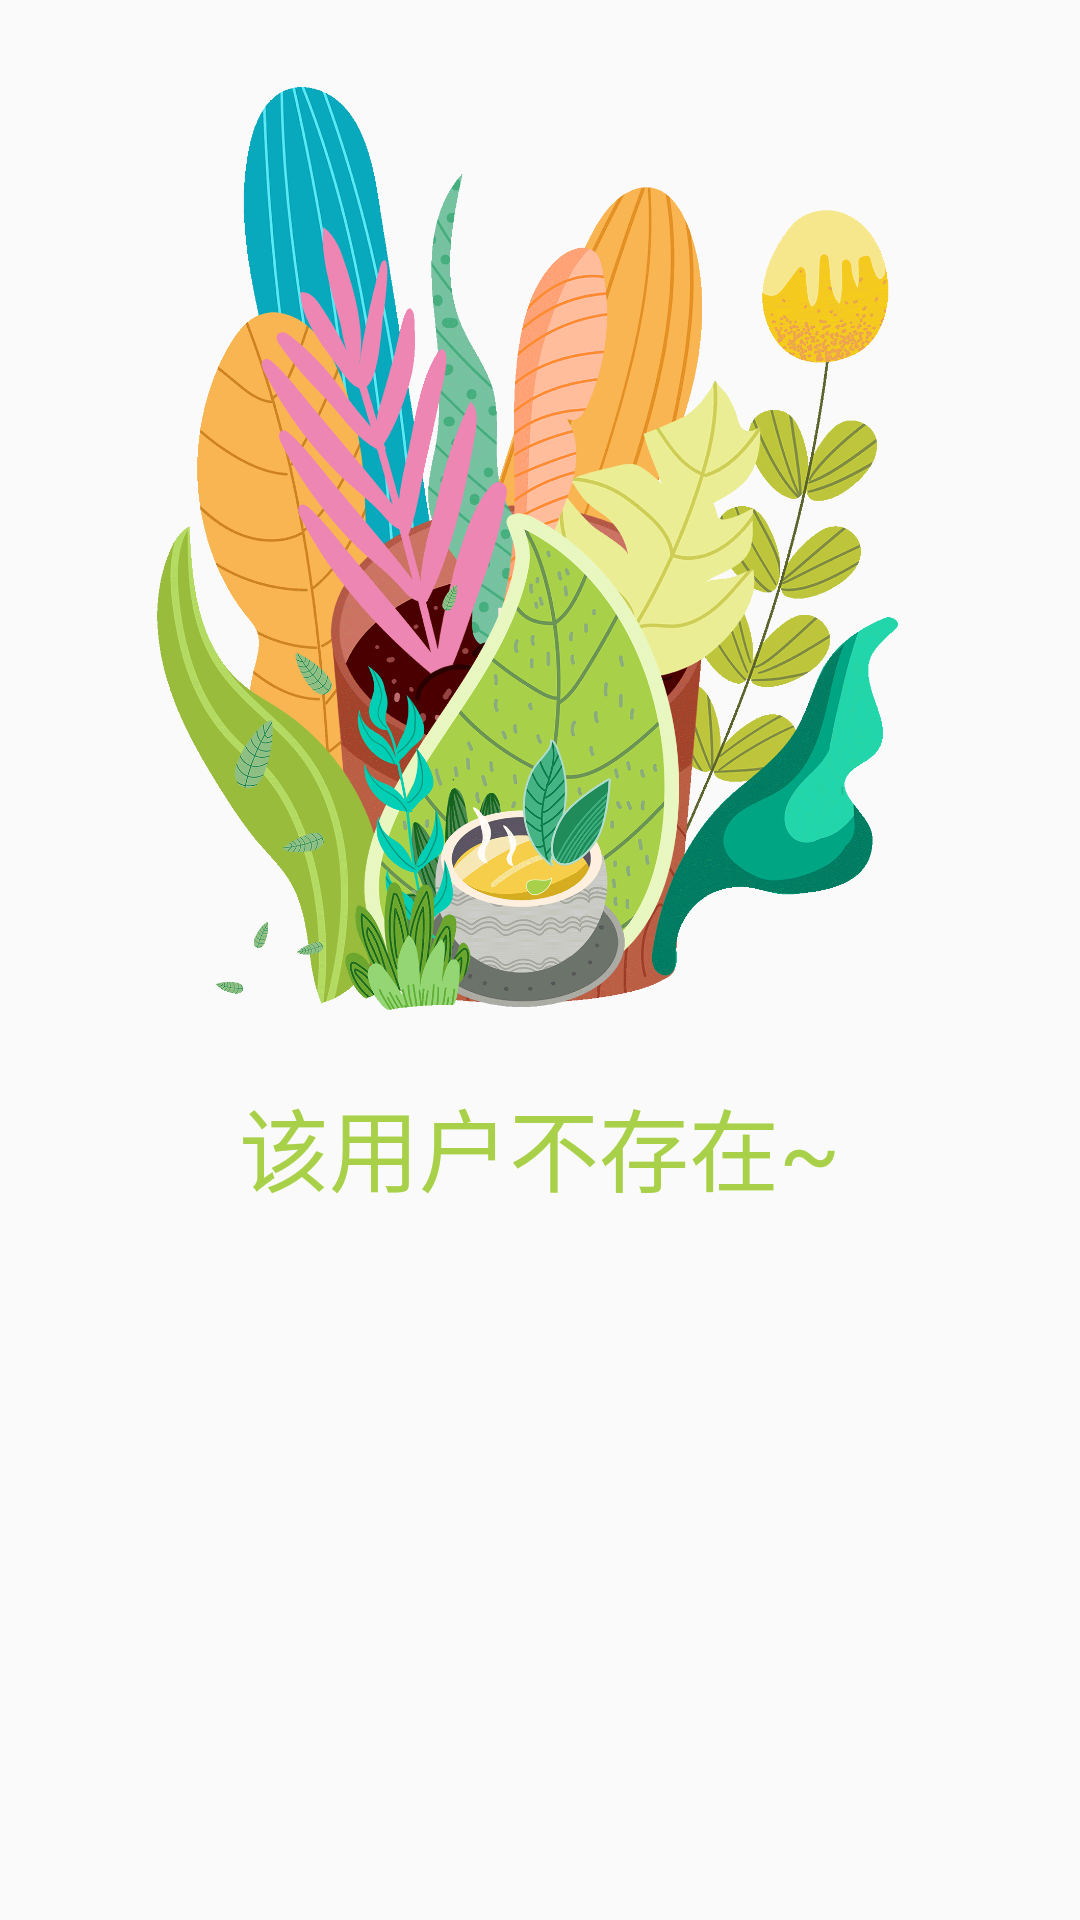

This screen was rendered from an Android layout file. Write that file and the resources it references.
<!-- AndroidManifest.xml: application theme Theme.PregProject -->
<!-- res/layout/fragment_nf_not_found.xml -->
<?xml version="1.0" encoding="utf-8"?>
<FrameLayout xmlns:android="http://schemas.android.com/apk/res/android"
    xmlns:tools="http://schemas.android.com/tools"
    android:layout_width="match_parent"
    android:layout_height="match_parent"
    tools:context="pregproject.pregproject.publicc.new_friend.Fragment_nf_notFound">


    <LinearLayout
        android:layout_width="wrap_content"
        android:layout_height="wrap_content"
        android:layout_gravity="center_horizontal"
        android:orientation="vertical">

        <ImageView
            android:layout_marginTop="20dp"

            android:layout_width="340dp"
            android:layout_height="340dp"
            android:src="@drawable/pic_glass"/>

        <TextView
            android:layout_gravity="center"
            android:layout_width="wrap_content"
            android:layout_height="wrap_content"
            android:text="该用户不存在~"
            android:textColor="#A8D149"
            android:textSize="30dp"
            />

    </LinearLayout>



</FrameLayout>
<!-- resources referenced by this layout -->
<resources>
  <!-- drawable pic_glass: png bitmap (drawable, 280751 bytes) -->
  <style name="Theme.PregProject" parent="Theme.MaterialComponents.DayNight.NoActionBar.Bridge">
          
          <item name="colorPrimary">@color/purple_500</item>
          <item name="colorPrimaryVariant">#FE8093</item>
          <item name="colorOnPrimary">@color/white</item>
          
          <item name="colorSecondary">@color/teal_200</item>
          <item name="colorSecondaryVariant">@color/teal_700</item>
          <item name="colorOnSecondary">@color/black</item>
          
          <item name="android:statusBarColor" tools:targetApi="l">?attr/colorPrimaryVariant</item>
          
      </style>
  <color name="purple_500">#FF6200EE</color>
  <color name="white">#FFFFFFFF</color>
  <color name="teal_200">#FF03DAC5</color>
  <color name="teal_700">#FF018786</color>
  <color name="black">#FF000000</color>
</resources>
